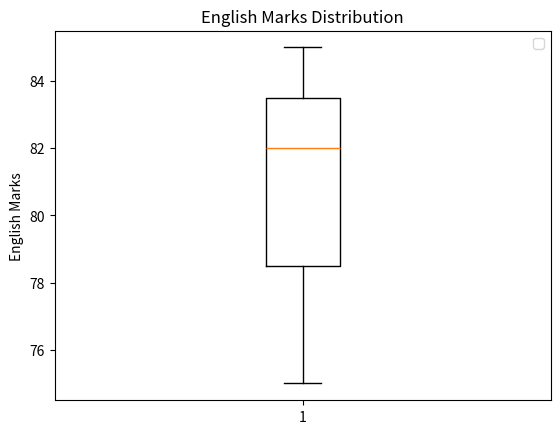

Here is the Python script that generated this plot:
# Plot a boxplot for English marks to check disturibution and outliers

import pandas as pd
import numpy as np
import matplotlib.pyplot as plt


def main():
    Data = {
        'Name' : ['Amit','Sagar','Pooja'],
        'Math' : [85,90,78],
        'Science' : [92,88,80],
        'English' : [75,85,82]
    }

    df = pd.DataFrame(Data) 

    plt.boxplot(df['English'])

    plt.title("English Marks Distribution")
    plt.ylabel("English Marks")
    plt.legend()
    plt.show()
    

if __name__ == "__main__":
    main()
